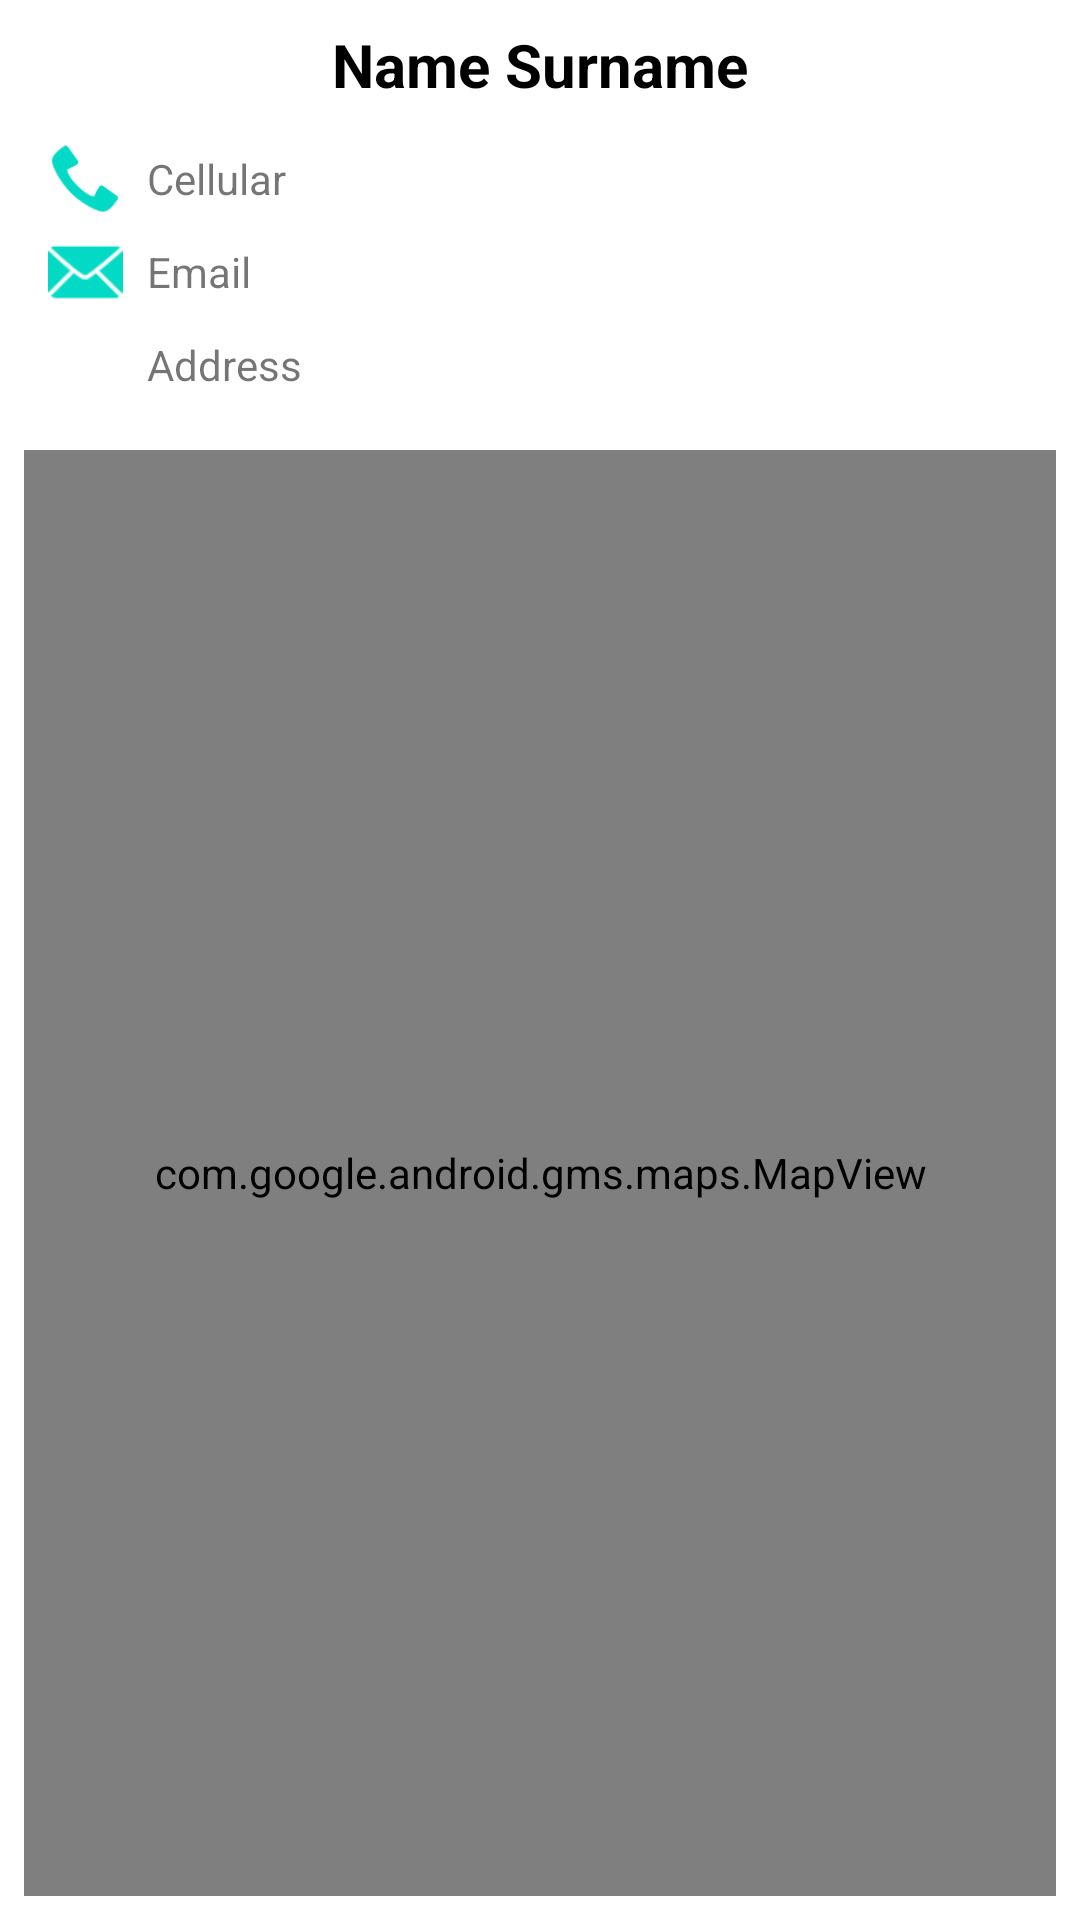

Reconstruct the res/layout file that produces this screen, plus the resources it refers to.
<!-- AndroidManifest.xml: application theme Theme.MaterialComponents.Light.NoActionBar -->
<!-- res/layout/fragment_user.xml -->
<?xml version="1.0" encoding="utf-8"?>
<androidx.constraintlayout.widget.ConstraintLayout xmlns:android="http://schemas.android.com/apk/res/android"
    xmlns:app="http://schemas.android.com/apk/res-auto"
    xmlns:tools="http://schemas.android.com/tools"
    android:layout_width="match_parent"
    android:layout_height="match_parent"
    android:orientation="vertical"
    android:padding="8dp"
    tools:context=".UserFragment">

    <TextView
        android:id="@+id/userNameSurnameView"
        android:layout_width="wrap_content"
        android:layout_height="wrap_content"
        android:text="Name Surname"
        android:textSize="20sp"
        android:textStyle="bold"
        android:textColor="@color/black"
        app:layout_constraintEnd_toEndOf="parent"
        app:layout_constraintStart_toStartOf="parent"
        app:layout_constraintTop_toTopOf="parent" />

    <com.google.android.gms.maps.MapView
        android:id="@+id/mapView"
        android:layout_width="match_parent"
        android:layout_height="0dp"
        android:layout_marginTop="16dp"
        app:layout_constraintBottom_toBottomOf="parent"
        app:layout_constraintEnd_toEndOf="parent"
        app:layout_constraintStart_toStartOf="parent"
        app:layout_constraintTop_toBottomOf="@+id/addressLayout" />

    <LinearLayout
        android:id="@+id/cellularLayout"
        android:layout_width="match_parent"
        android:layout_height="wrap_content"
        android:layout_marginStart="8dp"
        android:layout_marginLeft="8dp"
        android:layout_marginTop="12dp"
        android:layout_marginEnd="8dp"
        android:layout_marginRight="8dp"
        android:orientation="horizontal"
        app:layout_constraintEnd_toEndOf="parent"
        app:layout_constraintStart_toStartOf="parent"
        app:layout_constraintTop_toBottomOf="@+id/userNameSurnameView">

        <ImageView
            android:id="@+id/cellularImageView"
            android:layout_width="25dp"
            android:layout_height="25dp"
            android:src="@android:drawable/stat_sys_phone_call"
            app:tint="@color/design_default_color_secondary" />

        <TextView
            android:id="@+id/userCellularView"
            android:layout_width="wrap_content"
            android:layout_height="wrap_content"
            android:layout_gravity="left|center_vertical"
            android:paddingLeft="8dp"
            android:text="Cellular" />
    </LinearLayout>

    <LinearLayout
        android:id="@+id/emailLayout"
        android:layout_width="match_parent"
        android:layout_height="wrap_content"
        android:layout_marginStart="8dp"
        android:layout_marginLeft="8dp"
        android:layout_marginTop="6dp"
        android:layout_marginEnd="8dp"
        android:layout_marginRight="8dp"
        android:orientation="horizontal"
        app:layout_constraintEnd_toEndOf="parent"
        app:layout_constraintStart_toStartOf="parent"
        app:layout_constraintTop_toBottomOf="@+id/cellularLayout">

        <ImageView
            android:id="@+id/emailImageView"
            android:layout_width="25dp"
            android:layout_height="25dp"
            android:src="@android:drawable/ic_dialog_email"
            app:tint="@color/design_default_color_secondary" />

        <TextView
            android:id="@+id/userEmailView"
            android:layout_width="wrap_content"
            android:layout_height="wrap_content"
            android:layout_gravity="left|center_vertical"
            android:paddingLeft="8dp"
            android:text="Email" />
    </LinearLayout>

    <LinearLayout
        android:id="@+id/addressLayout"
        android:layout_width="match_parent"
        android:layout_height="wrap_content"
        android:layout_marginStart="8dp"
        android:layout_marginLeft="8dp"
        android:layout_marginTop="6dp"
        android:layout_marginEnd="8dp"
        android:layout_marginRight="8dp"
        android:orientation="horizontal"
        app:layout_constraintEnd_toEndOf="parent"
        app:layout_constraintStart_toStartOf="parent"
        app:layout_constraintTop_toBottomOf="@+id/emailLayout">

        <ImageView
            android:id="@+id/addressImageView"
            android:layout_width="25dp"
            android:layout_height="25dp"
            android:src="@drawable/ic_info"
            app:tint="@color/design_default_color_secondary" />

        <TextView
            android:id="@+id/userAddressView"
            android:layout_width="wrap_content"
            android:layout_height="wrap_content"
            android:layout_gravity="left|center_vertical"
            android:paddingLeft="8dp"
            android:text="Address" />
    </LinearLayout>

</androidx.constraintlayout.widget.ConstraintLayout>
<!-- resources referenced by this layout -->
<resources>

  <!-- not gathered from this repository: default colours our renderer supplied (Android Studio template values) -->
  <color name="black">#FF000000</color>
</resources>
